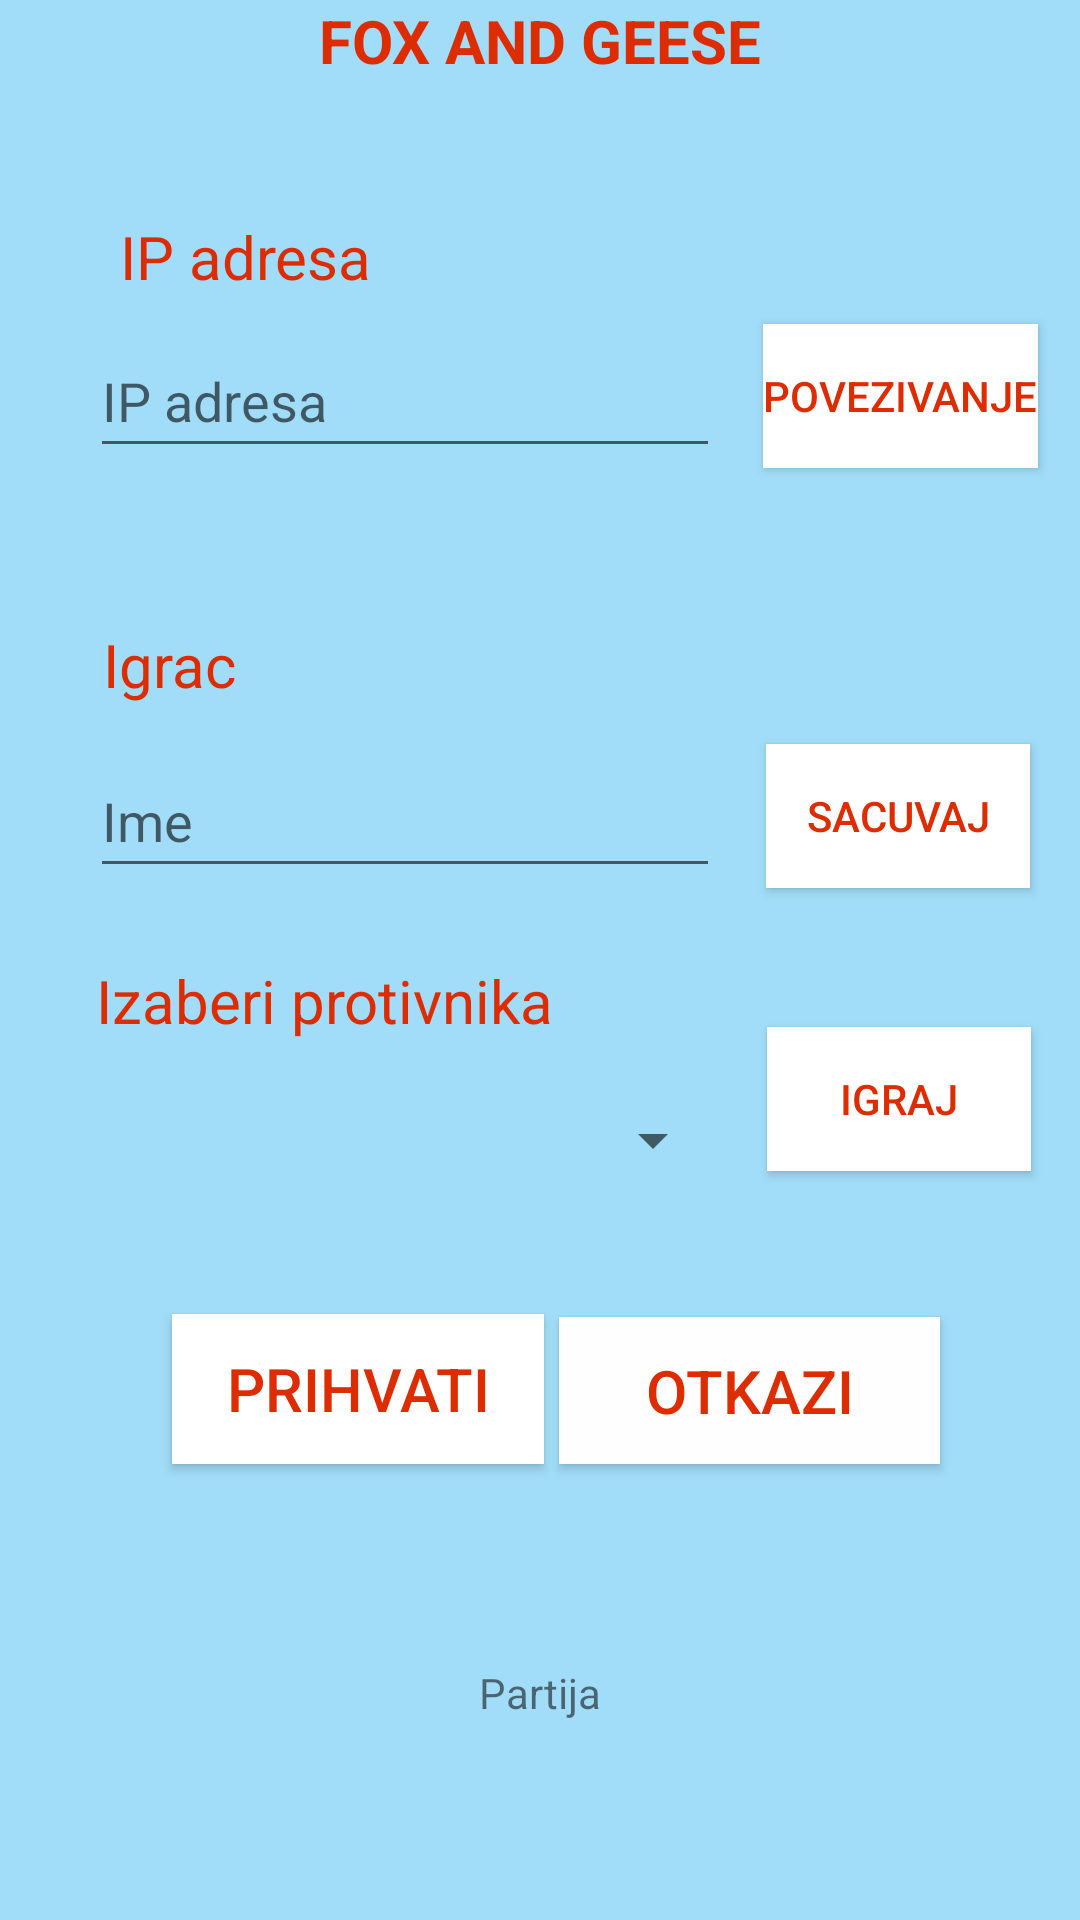

Write the Android layout XML for this screen, with the resource values it uses.
<!-- AndroidManifest.xml: application theme Theme.FoxAndGeese -->
<!-- res/layout/main_activity.xml -->
<?xml version="1.0" encoding="utf-8"?>

<androidx.constraintlayout.widget.ConstraintLayout xmlns:android="http://schemas.android.com/apk/res/android"
    xmlns:app="http://schemas.android.com/apk/res-auto"
    xmlns:tools="http://schemas.android.com/tools"
    android:id="@+id/blank_area"
    android:layout_width="match_parent"
    android:layout_height="match_parent"
    android:background="#5C03A9F4"
    android:orientation="vertical"
    tools:context=".MainActivity" >

    <TextView
        android:id="@+id/game_title"
        android:layout_width="164dp"
        android:layout_height="46dp"
        android:text="@string/naslov"
        android:textAlignment="center"
        android:textColor="#DD2C00"
        android:textSize="20sp"
        android:textStyle="bold"
        app:layout_constraintEnd_toEndOf="parent"
        app:layout_constraintStart_toStartOf="parent"
        app:layout_constraintTop_toTopOf="parent" />

    <TextView
        android:id="@+id/ip_address_title"
        android:layout_width="wrap_content"
        android:layout_height="wrap_content"
        android:layout_marginStart="40dp"
        android:layout_marginTop="72dp"
        android:text="@string/ip_adresa"
        android:textColor="#DD2C00"
        android:textSize="20sp"
        app:layout_constraintStart_toStartOf="parent"
        app:layout_constraintTop_toTopOf="parent" />

    <EditText
        android:id="@+id/ip_address"
        android:layout_width="wrap_content"
        android:layout_height="wrap_content"
        android:layout_marginTop="108dp"
        android:ems="10"
        android:hint="@string/ip_adresa"
        android:inputType="text"
        android:minHeight="48dp"
        app:layout_constraintEnd_toEndOf="parent"
        app:layout_constraintHorizontal_bias="0.199"
        app:layout_constraintStart_toStartOf="parent"
        app:layout_constraintTop_toTopOf="parent" />

    <Button
        android:id="@+id/connect_button"
        android:layout_width="wrap_content"
        android:layout_height="wrap_content"
        android:layout_marginTop="108dp"
        android:background="#FFFFFF"
        android:text="@string/povezivanje"
        android:textColor="#DD2C00"
        app:layout_constraintEnd_toEndOf="parent"
        app:layout_constraintStart_toEndOf="@+id/ip_address"
        app:layout_constraintTop_toTopOf="parent" />

    <TextView
        android:id="@+id/player_name_title"
        android:layout_width="wrap_content"
        android:layout_height="wrap_content"
        android:layout_marginTop="52dp"
        android:text="@string/igrac"
        android:textColor="#DD2C00"
        android:textSize="20sp"
        app:layout_constraintEnd_toEndOf="parent"
        app:layout_constraintHorizontal_bias="0.109"
        app:layout_constraintStart_toStartOf="parent"
        app:layout_constraintTop_toBottomOf="@+id/ip_address" />

    <EditText
        android:id="@+id/player_name"
        android:layout_width="wrap_content"
        android:layout_height="wrap_content"
        android:layout_marginTop="92dp"
        android:ems="10"
        android:hint="@string/ime"
        android:inputType="text"
        android:minHeight="48dp"
        app:layout_constraintEnd_toEndOf="parent"
        app:layout_constraintHorizontal_bias="0.199"
        app:layout_constraintStart_toStartOf="parent"
        app:layout_constraintTop_toBottomOf="@+id/ip_address" />

    <Button
        android:id="@+id/save_button"
        android:layout_width="wrap_content"
        android:layout_height="wrap_content"
        android:layout_marginTop="92dp"
        android:background="#FFFFFF"
        android:text="@string/sacuvaj"
        android:textColor="#DD2C00"
        app:layout_constraintEnd_toEndOf="parent"
        app:layout_constraintHorizontal_bias="0.479"
        app:layout_constraintStart_toEndOf="@+id/player_name"
        app:layout_constraintTop_toBottomOf="@+id/connect_button" />

    <Spinner
        android:id="@+id/spinner"
        android:layout_width="212dp"
        android:layout_height="48dp"
        android:layout_marginTop="60dp"
        app:layout_constraintEnd_toEndOf="parent"
        app:layout_constraintHorizontal_bias="0.201"
        app:layout_constraintStart_toStartOf="parent"
        app:layout_constraintTop_toBottomOf="@+id/player_name" />

    <Button
        android:id="@+id/play_button"
        android:layout_width="wrap_content"
        android:layout_height="wrap_content"
        android:background="#FFFFFF"
        android:text="@string/igraj"
        android:textColor="#DD2C00"
        app:layout_constraintBottom_toBottomOf="parent"
        app:layout_constraintEnd_toEndOf="parent"
        app:layout_constraintHorizontal_bias="0.464"
        app:layout_constraintStart_toEndOf="@+id/spinner"
        app:layout_constraintTop_toBottomOf="@+id/save_button"
        app:layout_constraintVertical_bias="0.157" />

    <TextView
        android:id="@+id/select_opponent"
        android:layout_width="wrap_content"
        android:layout_height="wrap_content"
        android:layout_marginTop="24dp"
        android:text="@string/izaberi_protivnika"
        android:textColor="#DD2C00"
        android:textSize="20sp"
        app:layout_constraintEnd_toEndOf="parent"
        app:layout_constraintHorizontal_bias="0.155"
        app:layout_constraintStart_toStartOf="parent"
        app:layout_constraintTop_toBottomOf="@+id/player_name" />

    <Button
        android:id="@+id/accept_button"
        android:layout_width="124dp"
        android:layout_height="50dp"
        android:layout_marginBottom="152dp"
        android:background="#FFFFFF"
        android:text="@string/prihvati"
        android:textColor="#DD2C00"
        android:textSize="20sp"
        app:layout_constraintBottom_toBottomOf="parent"
        app:layout_constraintEnd_toEndOf="parent"
        app:layout_constraintHorizontal_bias="0.243"
        app:layout_constraintStart_toStartOf="parent" />

    <Button
        android:id="@+id/cancel_button"
        android:layout_width="127dp"
        android:layout_height="49dp"
        android:layout_marginEnd="44dp"
        android:layout_marginBottom="152dp"
        android:background="#FDFFFFFF"
        android:text="@string/otkazi"
        android:textColor="#DD2C00"
        android:textSize="20sp"
        app:layout_constraintBottom_toBottomOf="parent"
        app:layout_constraintEnd_toEndOf="parent"
        app:layout_constraintHorizontal_bias="0.645"
        app:layout_constraintStart_toEndOf="@+id/accept_button" />

    <TextView
        android:id="@+id/match_title"
        android:layout_width="wrap_content"
        android:layout_height="wrap_content"
        android:text="@string/partija"
        app:layout_constraintBottom_toBottomOf="parent"
        app:layout_constraintEnd_toEndOf="parent"
        app:layout_constraintStart_toStartOf="parent"
        app:layout_constraintTop_toBottomOf="@+id/accept_button" />

</androidx.constraintlayout.widget.ConstraintLayout>
<!-- resources referenced by this layout -->
<resources>
  <string name="igrac">Igrac</string>
  <string name="igraj">Igraj</string>
  <string name="ime">Ime</string>
  <string name="ip_adresa">IP adresa</string>
  <string name="izaberi_protivnika">Izaberi protivnika</string>
  <string name="naslov">FOX AND GEESE</string>
  <string name="otkazi">Otkazi</string>
  <string name="partija">Partija</string>
  <string name="povezivanje">Povezivanje</string>
  <string name="prihvati">Prihvati</string>
  <string name="sacuvaj">Sacuvaj</string>
  <style name="Theme.FoxAndGeese" parent="android:Theme.Material.Light.NoActionBar">
  
      <item name="colorPrimary">@color/blue</item>
      <item name="colorPrimaryDark">@color/teal_200</item>
      <item name="colorAccent">@color/white</item>
  
      </style>
  <color name="blue">#5C03A9F4</color>
  <color name="teal_200">#FF03DAC5</color>
  <color name="white">#FFFFFFFF</color>
</resources>
